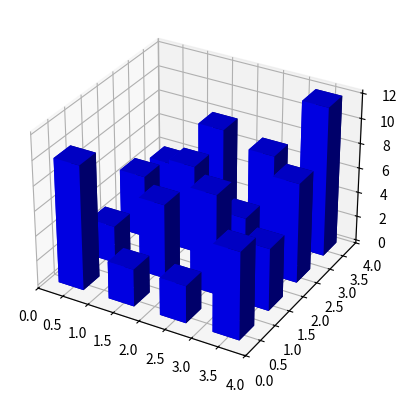

This chart was generated by the following Python code:
# -*- coding: utf-8 -*-
"""
Created on Tue Jan 22 12:46:39 2019

@author: Rajat_PC
"""

from mpl_toolkits.mplot3d import Axes3D
import matplotlib.pyplot as plt
import numpy as np

fig = plt.figure()
ax = fig.add_subplot(111, projection='3d')
x, y = np.random.rand(2, 100) * 4
hist, xedges, yedges = np.histogram2d(x, y, bins=4, range=[[0, 4], [0, 4]])

# Construct arrays for the anchor positions of the 16 bars.
# Note: np.meshgrid gives arrays in (ny, nx) so we use 'F' to flatten xpos,
# ypos in column-major order. For numpy >= 1.7, we could instead call meshgrid
# with indexing='ij'.
xpos, ypos = np.meshgrid(xedges[:-1] + 0.25, yedges[:-1] + 0.25)
xpos = xpos.flatten('F')
ypos = ypos.flatten('F')
zpos = np.zeros_like(xpos)

# Construct arrays with the dimensions for the 16 bars.
dx = 0.5 * np.ones_like(zpos)
dy = dx.copy()
dz = hist.flatten()

ax.bar3d(xpos, ypos, zpos, dx, dy, dz, color='b', zsort='average')

plt.show()